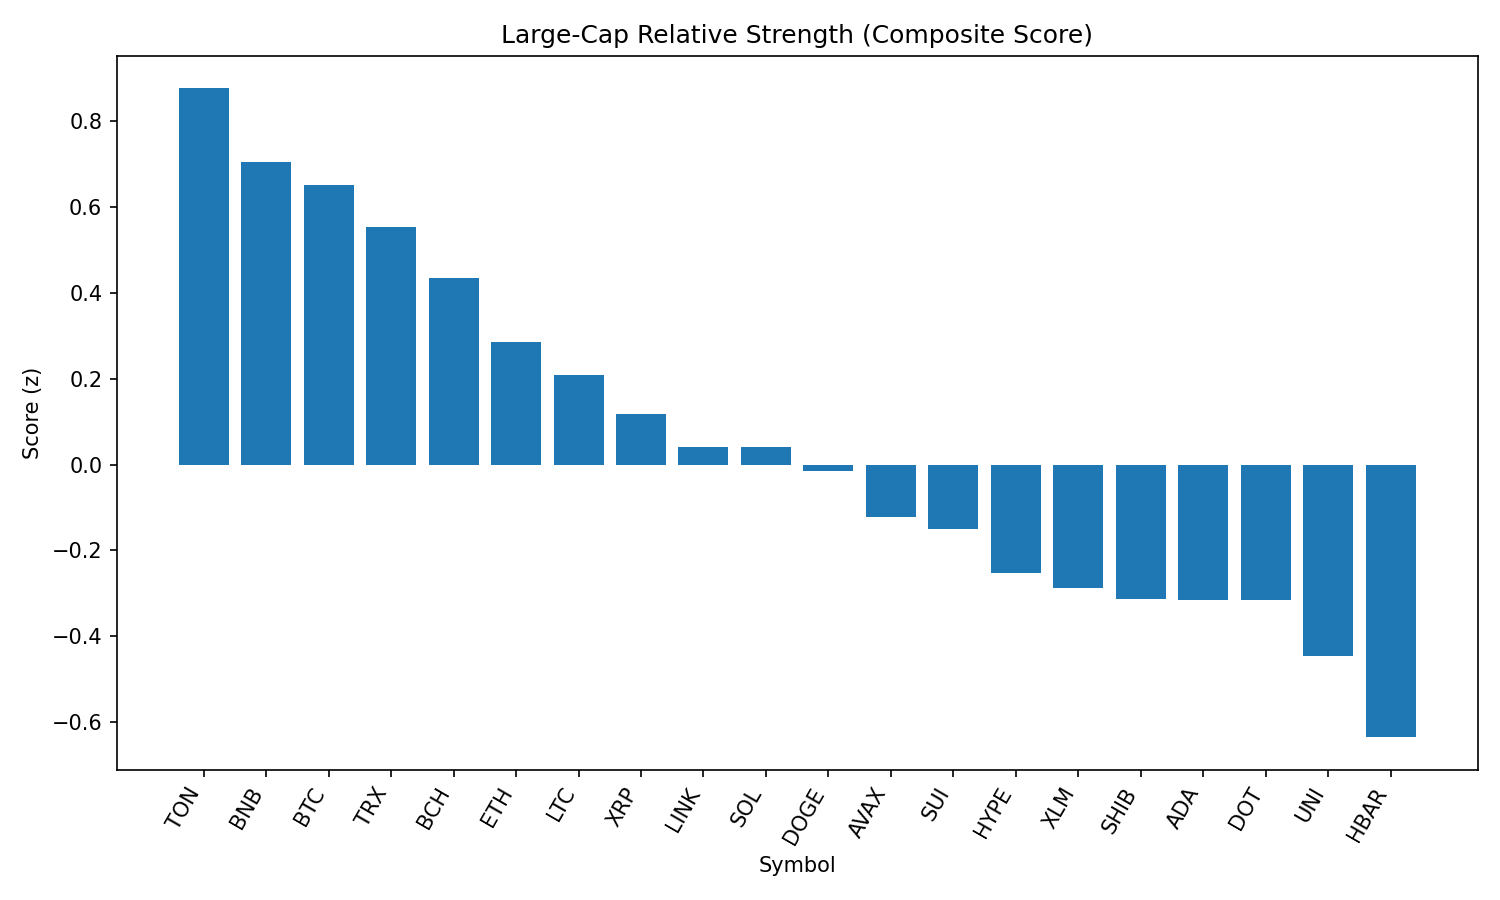

The data file committed next to this chart (first rows):
rank, name, symbol, price, pct_1h, pct_24h, pct_7d, pct_1h_vs_btc, pct_24h_vs_btc, pct_7d_vs_btc, market_cap_rank, market_cap, volume_usd, score
1, Toncoin, TON, 3.14, 0.08942, 0.8501, -5.372, 0.06758, 0.9955, 0.1171, 28, 8073661007, 92828200, 0.8749
2, BNB, BNB, 859.8, -0.04403, 0.734, -0.4493, -0.06587, 0.8794, 5.04, 5, 119685649746, 669021584, 0.7028
3, Bitcoin, BTC, 108289, 0.02185, -0.1454, -5.49, 0.0, 0.0, 0.0, 1, 2156499640082, 23074437747, 0.6495
4, TRON, TRX, 0.3429, -0.1621, 1.273, -6.165, -0.184, 1.418, -0.6757, 10, 32462916845, 435687624, 0.5523
5, Bitcoin Cash, BCH, 546.3, -0.3183, 2.11, -8.298, -0.3401, 2.256, -2.809, 21, 10878782635, 182649659, 0.4337
6, Ethereum, ETH, 4456, -0.5133, 2.552, -6.198, -0.5352, 2.698, -0.7087, 2, 538135996859, 19747237834, 0.2859
7, Litecoin, LTC, 110.6, -0.3337, 0.889, -7.096, -0.3555, 1.034, -1.606, 27, 8438490361, 339437759, 0.2085
8, XRP, XRP, 2.81, -0.3629, 0.559, -6.863, -0.3847, 0.7043, -1.373, 4, 166911535951, 2986968267, 0.1183
9, Chainlink, LINK, 23.73, -0.6617, 2.853, -7.591, -0.6836, 2.998, -2.101, 13, 16093341385, 709160158, 0.04182
10, Solana, SOL, 201.8, -0.5762, 1.595, -1.027, -0.598, 1.74, 4.463, 6, 109114333835, 4780519535, 0.03983
11, Dogecoin, DOGE, 0.2167, -0.4897, 0.8994, -5.884, -0.5116, 1.045, -0.3948, 9, 32669182835, 941383958, -0.0161
12, Avalanche, AVAX, 23.91, -0.655, 1.702, -4.736, -0.6769, 1.848, 0.7539, 22, 10095188924, 272421944, -0.1213
13, Sui, SUI, 3.29, -0.5548, 0.9448, -9.478, -0.5766, 1.09, -3.988, 19, 11538530128, 516544943, -0.1492
14, Hyperliquid, HYPE, 44.2, -0.7396, 1.339, 1.305, -0.7615, 1.484, 6.794, 18, 11968108449, 202984727, -0.2517
15, Stellar, XLM, 0.3577, -0.6352, 1.033, -11.98, -0.657, 1.178, -6.493, 20, 11227203403, 147901234, -0.2866
16, Shiba Inu, SHIB, 1.234e-05, -0.5997, 0.08038, -4.018, -0.6215, 0.2257, 1.471, 30, 7269080851, 120134788, -0.3137
17, Cardano, ADA, 0.8174, -0.6502, 0.7895, -8.692, -0.6721, 0.9348, -3.203, 11, 29826408492, 944862462, -0.3143
18, Polkadot, DOT, 3.78, -0.7016, 1.105, -6.327, -0.7234, 1.25, -0.8373, 35, 5762455235, 206332798, -0.3159
19, Uniswap, UNI, 9.78, -0.7626, 1.189, -10.95, -0.7844, 1.335, -5.461, 34, 5871189873, 191694221, -0.4453
20, Hedera, HBAR, 0.2226, -0.7814, 0.198, -9.586, -0.8032, 0.3433, -4.096, 25, 9436244501, 120895011, -0.6344
21, Cronos, CRO, 0.2869, -0.6713, -8.994, 79.85, -0.6931, -8.848, 85.34, 24, 9644516793, 365466838, -1.119
